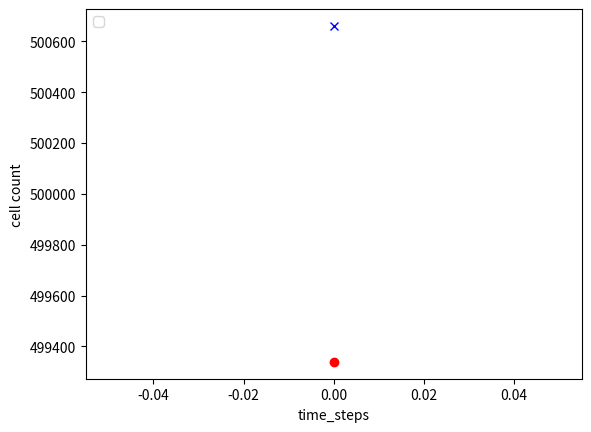

This figure's Python source:
# -*- coding: utf-8 -*-
"""
Created on Mon Mar  7 18:36:24 2022

[redacted]
"""

"""
A script which runs your simulation using conway_three function for 500 time
steps using a board of size 1000x1000 with a random initial board state where the cells are
chosen to be alive with 50% probability. This script will plot the number of alive and dead cells
(they should sum to the number of cells in your board). This plot will be dynamic and will
update after each time step. This graph will be created and updated using the Matplotlib library.
"""
import matplotlib.pyplot as plt
from matplotlib.animation import FuncAnimation
import numpy as np
from scipy import signal

def new_board_state(size,initial_states):
    choices=[1,0]
    alive=(int(50)/100)
    dead=1-alive
    # print(alive," ",dead)
    Game_Board=np.random.choice(choices, size*size, p=[alive,dead]).reshape(size, size)
    
    return Game_Board
    
    # return Game_Board


def Game_rules(Game_Board1,sum_alive_neighbors):
    # global Game_Board
    if Game_Board1==0:
        if sum_alive_neighbors==3 :
            # print(sum_alive_neighbors)
            return 1
    # Each cell with two or three neighbors survives.
    elif Game_Board1==1 and (sum_alive_neighbors==2 or sum_alive_neighbors==3 ):
            return 1
    elif Game_Board1==1:    
        # Each cell with one or no neighbors dies.
        # Each cell with four or more neighbors dies, as if by overpopulation.
        if sum_alive_neighbors>3 or sum_alive_neighbors==1 or sum_alive_neighbors==0 :
            return 0
    return Game_Board1
    

def conway_three(board):
    # if active_state==True:
    kernel=[[1,1,1],
            [1,0,1],
            [1,1,1]]
    # global Game_Board
    Game_board_with_pad=np.pad(board,pad_width=1)
    # for t_step in range(time_step):
    sum_alive_neighbors=np.zeros((board.shape))
    sum_alive_neighbors=signal.convolve2d(kernel, Game_board_with_pad, "valid")
    # print(sum_alive_neighbors)
    vfunc = np.vectorize(Game_rules)
    return vfunc(board,sum_alive_neighbors)

def get_cell_count(board1):
       
    number_alive_cell=sum(sum(board1))
    number_dead_cell=(size*size)-number_alive_cell
    return number_alive_cell,number_dead_cell

def update_three(frame):
    
    global Game_Board
    
    r_board=conway_three(Game_Board)
    number_alive_cell,number_dead_cell=get_cell_count(r_board)
   
    Game_Board=r_board
    ax.plot(frame,number_alive_cell,'x', color='blue')[0]
    ax.plot(frame,number_dead_cell,'o', color='red')[0]
    
if __name__=='__main__':
    size=1000
    n=500
    
    alive_cells=[]
    dead_cells=[]
    pattern='random'
    
    Game_Board=new_board_state(size,pattern)
   
    number_alive_cell,number_dead_cell=get_cell_count(Game_Board)
   
    fig = plt.figure()
    ax = fig.add_subplot(111)
    # plt.xlim(0,n)
    # plt.ylim(0,1000000)
    plt.legend('alive','dead',loc="upper left")
    x=0
    plt.ylabel('cell count')
    plt.xlabel('time_steps')
    
    
    ax.plot(x,number_alive_cell,'x', color='blue')[0]
    ax.plot(x,number_dead_cell,'o', color='red')[0]
    
    plt.show()
    
    anim= FuncAnimation(fig, update_three, frames=range(n),interval=100)
                         
# ,fargs=(Game_Board,)
